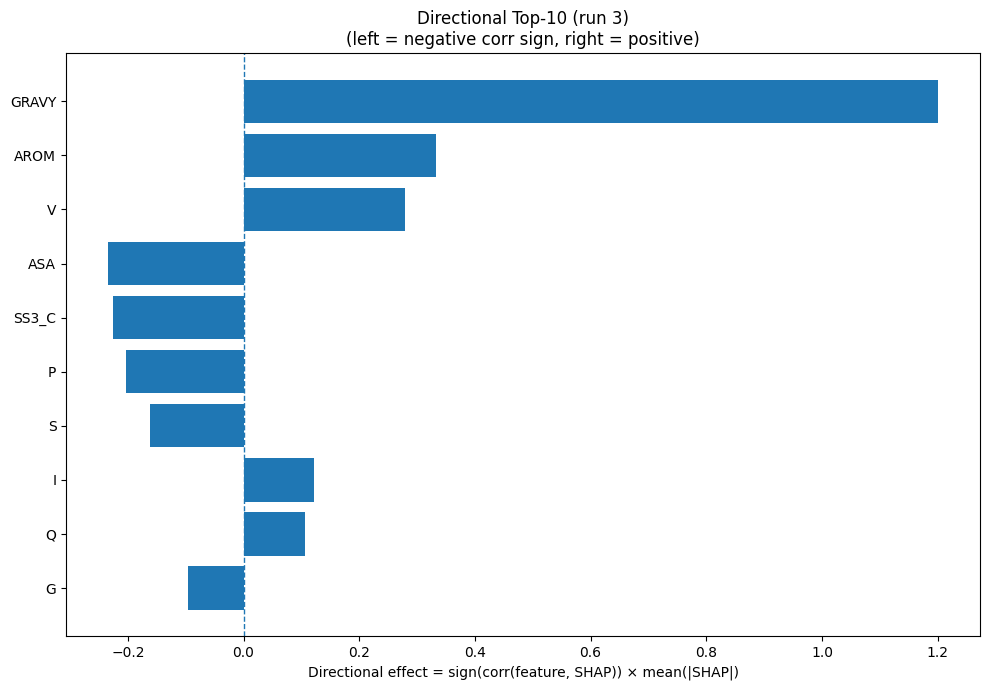

The file beside this chart, header and first rows:
Index, Feature, CorrSign, MeanAbsSHAP, DirectionalEffect
32, GRAVY, 1.0, 1.201, 1.201
33, AROM, 1.0, 0.3331, 0.3331
17, V, 1.0, 0.2791, 0.2791
31, ASA, -1.0, 0.2349, -0.2349
22, SS3_C, -1.0, 0.2261, -0.2261
12, P, -1.0, 0.2033, -0.2033
15, S, -1.0, 0.1614, -0.1614
7, I, 1.0, 0.121, 0.121
13, Q, 1.0, 0.1063, 0.1063
5, G, -1.0, 0.0953, -0.0953
21, SS3_E, 1.0, 0.08607, 0.08607
6, H, 1.0, 0.07496, 0.07496
2, D, -1.0, 0.06024, -0.06024
16, T, -1.0, 0.05679, -0.05679
1, C, 1.0, 0.03931, 0.03931
14, R, -1.0, 0.03898, -0.03898
11, N, 1.0, 0.03412, 0.03412
9, L, 1.0, 0.03112, 0.03112
0, A, -1.0, 0.03064, -0.03064
19, Y, 1.0, 0.01843, 0.01843
3, E, 1.0, 0.0179, 0.0179
8, K, 1.0, 0.01634, 0.01634
20, SS3_H, 1.0, 0.01189, 0.01189
23, SS8_H, 1.0, 0.007902, 0.007902
28, SS8_T, -1.0, 0.007884, -0.007884
30, SS8_-, -1.0, 0.007585, -0.007585
18, W, 1.0, 0.007516, 0.007516
4, F, -1.0, 0.002448, -0.002448
10, M, 0.0, 0.0, 0.0
24, SS8_E, 0.0, 0.0, 0.0
25, SS8_G, 0.0, 0.0, 0.0
29, SS8_S, 0.0, 0.0, 0.0
26, SS8_I, 0.0, 0.0, 0.0
27, SS8_B, 0.0, 0.0, 0.0
